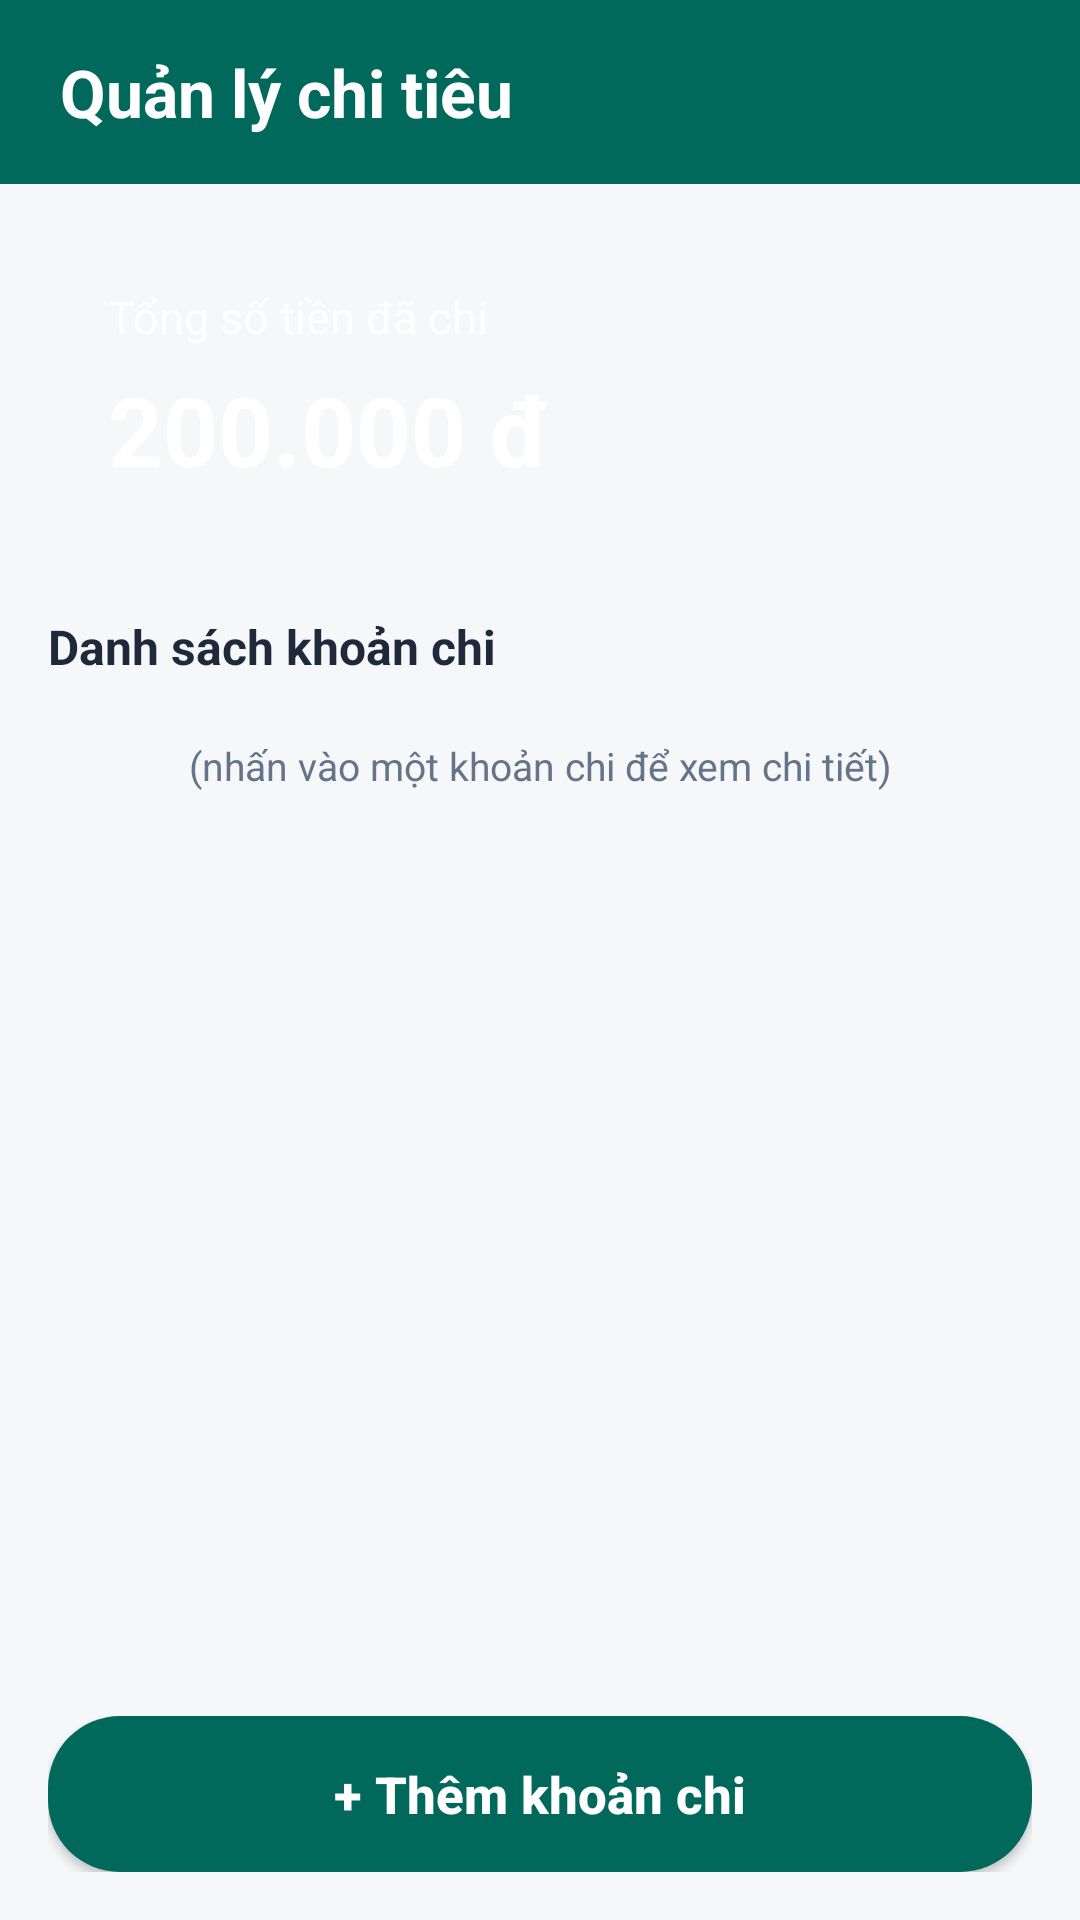

The Android layout XML behind this screen, and the referenced resources:
<!-- AndroidManifest.xml: application theme Theme.QuanLyChiTieu -->
<!-- res/layout/activity_main.xml -->
<?xml version="1.0" encoding="utf-8"?>
<LinearLayout xmlns:android="http://schemas.android.com/apk/res/android"
    android:layout_width="match_parent"
    android:layout_height="match_parent"
    android:background="@color/background_light"
    android:orientation="vertical">

    
    <LinearLayout
        android:layout_width="match_parent"
        android:layout_height="wrap_content"
        android:background="@color/teal_primary"
        android:gravity="center_vertical"
        android:paddingStart="20dp"
        android:paddingTop="16dp"
        android:paddingEnd="20dp"
        android:paddingBottom="16dp">

        <TextView
            android:layout_width="wrap_content"
            android:layout_height="wrap_content"
            android:text="@string/app_name"
            android:textColor="@color/white"
            android:textSize="22sp"
            android:textStyle="bold" />
    </LinearLayout>

    
    <RelativeLayout
        android:layout_width="match_parent"
        android:layout_height="match_parent">

        <androidx.core.widget.NestedScrollView
            android:layout_width="match_parent"
            android:layout_height="match_parent"
            android:layout_above="@+id/layoutBottomButton"
            android:fillViewport="true">

            <LinearLayout
                android:layout_width="match_parent"
                android:layout_height="wrap_content"
                android:orientation="vertical"
                android:paddingStart="16dp"
                android:paddingTop="16dp"
                android:paddingEnd="16dp"
                android:paddingBottom="16dp">

                
                <LinearLayout
                    android:id="@+id/cardTotal"
                    android:layout_width="match_parent"
                    android:layout_height="wrap_content"
                    android:background="@drawable/bg_card_total"
                    android:orientation="vertical"
                    android:paddingStart="20dp"
                    android:paddingTop="18dp"
                    android:paddingEnd="20dp"
                    android:paddingBottom="20dp">

                    <TextView
                        android:layout_width="wrap_content"
                        android:layout_height="wrap_content"
                        android:text="@string/total_expense_title"
                        android:textColor="#CCFFFFFF"
                        android:textSize="15sp" />

                    <TextView
                        android:id="@+id/tvTotalAmount"
                        android:layout_width="wrap_content"
                        android:layout_height="wrap_content"
                        android:layout_marginTop="6dp"
                        android:text="200.000 đ"
                        android:textColor="@color/white"
                        android:textSize="32sp"
                        android:textStyle="bold" />
                </LinearLayout>

                
                <TextView
                    android:layout_width="wrap_content"
                    android:layout_height="wrap_content"
                    android:layout_marginTop="20dp"
                    android:layout_marginBottom="12dp"
                    android:text="@string/expense_list_title"
                    android:textColor="@color/text_primary"
                    android:textSize="16sp"
                    android:textStyle="bold" />

                
                <androidx.recyclerview.widget.RecyclerView
                    android:id="@+id/rvExpenses"
                    android:layout_width="match_parent"
                    android:layout_height="wrap_content"
                    android:nestedScrollingEnabled="false" />

                
                <TextView
                    android:id="@+id/tvEmptyList"
                    android:layout_width="match_parent"
                    android:layout_height="wrap_content"
                    android:layout_marginTop="32dp"
                    android:gravity="center"
                    android:text="Chưa có khoản chi nào.\nNhấn nút bên dưới để thêm mới!"
                    android:textColor="@color/text_secondary"
                    android:textSize="15sp"
                    android:visibility="gone" />

                
                <TextView
                    android:id="@+id/tvHintDetail"
                    android:layout_width="match_parent"
                    android:layout_height="wrap_content"
                    android:layout_marginTop="8dp"
                    android:layout_marginBottom="16dp"
                    android:gravity="center"
                    android:text="@string/tap_to_view_detail"
                    android:textColor="@color/text_secondary"
                    android:textSize="13sp" />

            </LinearLayout>
        </androidx.core.widget.NestedScrollView>

        
        <FrameLayout
            android:id="@+id/layoutBottomButton"
            android:layout_width="match_parent"
            android:layout_height="wrap_content"
            android:layout_alignParentBottom="true"
            android:background="@color/background_light"
            android:paddingStart="16dp"
            android:paddingEnd="16dp"
            android:paddingBottom="16dp">

            <Button
                android:id="@+id/btnAddExpense"
                android:layout_width="match_parent"
                android:layout_height="52dp"
                android:background="@drawable/bg_button_primary"
                android:text="@string/btn_add_expense"
                android:textAllCaps="false"
                android:textColor="@color/white"
                android:textSize="17sp"
                android:textStyle="bold" />
        </FrameLayout>

    </RelativeLayout>
</LinearLayout>
<!-- resources referenced by this layout -->
<resources>
  <color name="background_light">#F5F7F8</color>
  <color name="teal_primary">#00695C</color>
  <color name="text_primary">#1E293B</color>
  <color name="text_secondary">#64748B</color>
  <color name="white">#FFFFFFFF</color>
  <!-- drawable bg_button_primary (drawable) -->
  <?xml version="1.0" encoding="utf-8"?>
  <ripple xmlns:android="http://schemas.android.com/apk/res/android"
      android:color="#40FFFFFF">
      <item>
          <shape android:shape="rectangle">
              <solid android:color="@color/teal_primary" />
              <corners android:radius="24dp" />
          </shape>
      </item>
  </ripple>
  <string name="app_name">Quản lý chi tiêu</string>
  <string name="btn_add_expense">+ Thêm khoản chi</string>
  <string name="expense_list_title">Danh sách khoản chi</string>
  <string name="tap_to_view_detail">(nhấn vào một khoản chi để xem chi tiết)</string>
  <string name="total_expense_title">Tổng số tiền đã chi</string>
  <style name="Theme.QuanLyChiTieu" parent="Theme.MaterialComponents.DayNight.NoActionBar">
          
          <item name="colorPrimary">@color/teal_primary</item>
          <item name="colorPrimaryVariant">@color/teal_dark</item>
          <item name="colorOnPrimary">@color/white</item>
          
          <item name="colorSecondary">@color/teal_accent</item>
          <item name="colorSecondaryVariant">@color/teal_dark</item>
          <item name="colorOnSecondary">@color/white</item>
          
          <item name="android:statusBarColor">@color/teal_dark</item>
          <item name="android:windowLightStatusBar">false</item>
          <item name="android:windowBackground">@color/background_light</item>
      </style>
  <color name="teal_dark">#004D40</color>
  <color name="teal_accent">#00897B</color>
</resources>
